14-way image classification set "coral_img" from GitHub (JuanIsernGhosn/coral-classification-deep-learning); label vocabulary: ACER, APAL, CNAT, DANT, DSTR, GORG, MALC, MCAV, MMEA, MONT, PALY, SPO, SSID, TUNI.

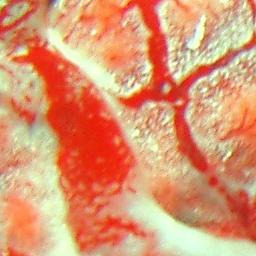
Label: TUNI

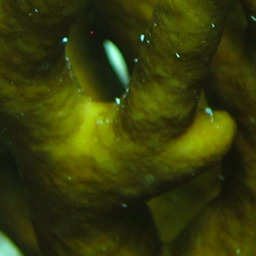
Label: MALC

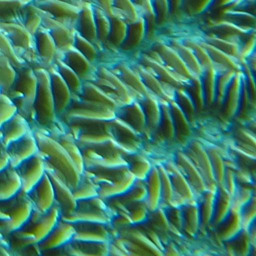
Label: MMEA

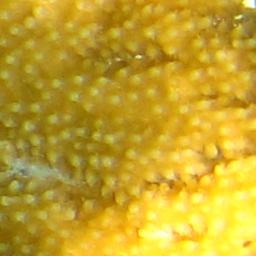
Label: APAL

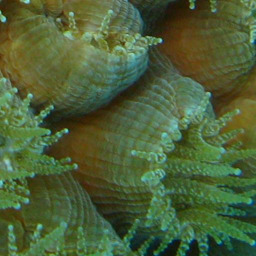
Label: MCAV

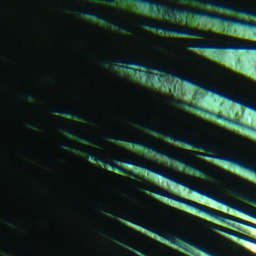
Label: DANT
